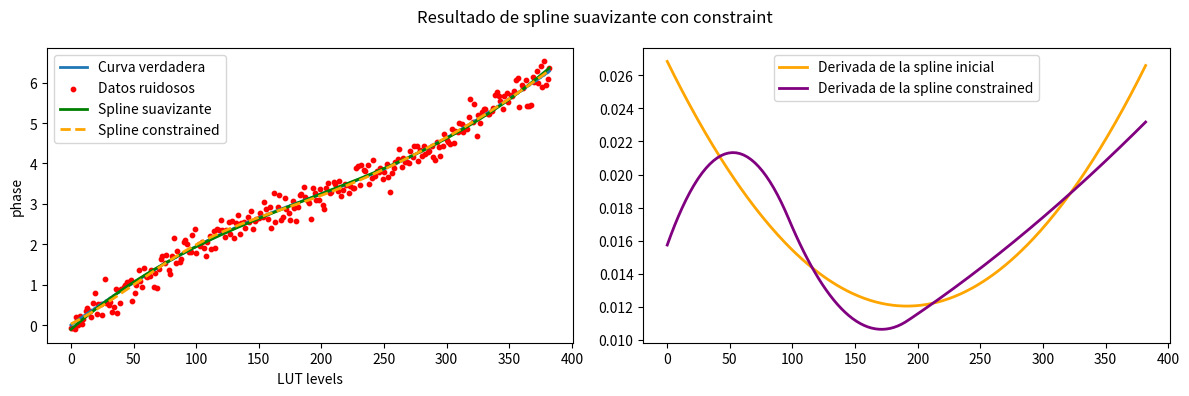
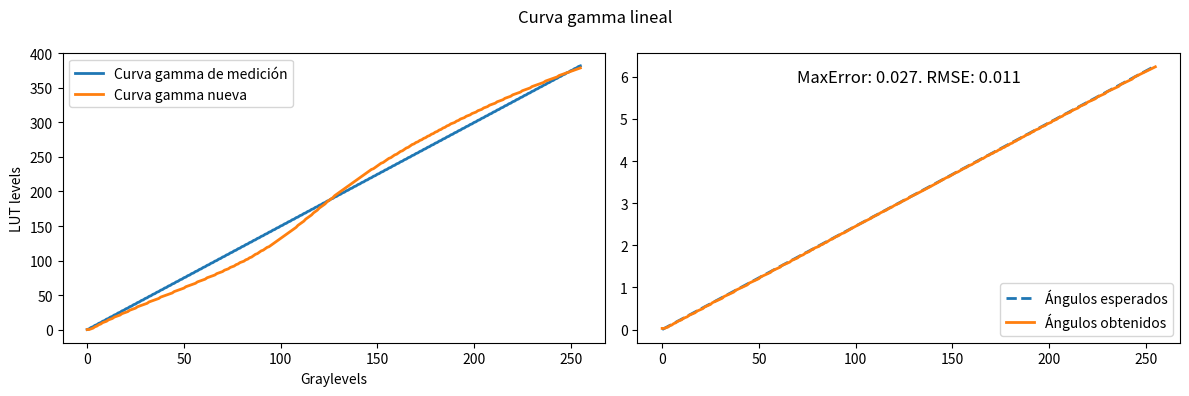

Write Python code to recreate these figures, in order. (Note: this script raises an exception after producing the figures.)
import numpy as np
import matplotlib.pyplot as plt
from scipy.interpolate import make_splrep, BSpline
from scipy.optimize import minimize, root
from typing import Union
from pandas import DataFrame

SLM_GRAYSCALE_N = 256


class GammaCurver:
    """Clase para suavizar y hacer monótona la curva gamma medida de un SLM."""
    def __init__(
        self,
        phase_measurement: np.ndarray,
        current_gamma_curve: np.ndarray,
        graylevels: Union[np.ndarray, None] = None,
        method: str = "smooth",
        verbose: bool = False,
    ):
        """
        Inicializa la clase GammaCurver con los parámetros dados.

        Parameters
        ----------
        phase_measurement : np.ndarray
            Array con las mediciones de fase.
        current_gamma_curve : np.ndarray
            Array con la curva gamma actual puesta en el SLM.
        graylevels : Union[np.ndarray, None], optional
            Array con los grises de la curva gamma. Si no se proporciona, se asumirá que son los grises de la gamma.
        method : str, optional
            Método para estimar la curva. Puede ser "lsq" o "smooth" (default).
        verbose : bool, optional
            Si se debe imprimir información adicional. Por defecto es False.
        """
        assert np.issubdtype(current_gamma_curve.dtype, np.integer)
        self.graylevels = graylevels
        self.verbose = verbose
        self.phase_measurement = phase_measurement
        self.current_gamma_curve = current_gamma_curve
        self.method = method
        self._initialize_graylevels()
        self.splines_available = False
        self._tolerance_knots = 0.5
        self._k_spline = 3   # Grado de la spline
        self._s_spline = 10  # s controla la suavidad de la spline
        self._at_least_middle_knots = 2
        self.max_sequence = 383
        self.max_angle = 2 * np.pi

        self.smooth_curve_monotonic()

    @property
    def tolerance_knots(self):
        return self._tolerance_knots

    @tolerance_knots.setter
    def tolerance_knots(self, value):
        """
        Tolerancia para la elección de los knots de la spline.
        Debe estar entre 0 y 0.5.
        """
        assert 0 < value < 0.5
        self._tolerance_knots = value

    @property
    def k_spline(self):
        return self._k_spline

    @k_spline.setter
    def k_spline(self, value):
        assert value > 0 and isinstance(value, int)
        self._k_spline = value

    @property
    def s_spline(self):
        return self._s_spline

    @s_spline.setter
    def s_spline(self, value):
        assert value > 0
        self._s_spline = value

    @property
    def at_least_middle_knots(self):
        return self._at_least_middle_knots

    @at_least_middle_knots.setter
    def at_least_middle_knots(self, value):
        assert value >= 0 and isinstance(value, int)
        self._at_least_middle_knots = value

    def _print(self, message, *args, **kwargs):
        if self.verbose:
            print(message, *args, **kwargs)

    def _initialize_graylevels(self):
        if self.graylevels is None:
            assert len(self.phase_measurement) == SLM_GRAYSCALE_N
            self.graylevels = np.arange(len(self.phase_measurement))
        self.lut_levels = self.current_gamma_curve[self.graylevels]

    def _add_knots(self):
        # Acceso al grado, los knots y coeficientes
        self.tck = self.initial_spline.tck

        self.n_knots = len(self.tck[0])
        self.n_coeffs = len(self.tck[1])
        self._print(
            f"Spline inicial. Grado: {self.k_spline}. Número de knots: {self.n_knots}. "
            f"Número de coeficientes: {self.n_coeffs}"
        )

        self.n_middle_knots = self.n_knots - (self.k_spline + 1) * 2
        if self.n_middle_knots < self.at_least_middle_knots:
            sep = (self.tck[0][-1] - self.tck[0][0]) / self.at_least_middle_knots
            middle_knots = self.tck[0][self.k_spline] + sep / 2 + np.arange(self.at_least_middle_knots) * sep
            if self.n_middle_knots > 0:
                current_middle_knots = self.tck[0][self.k_spline + 1:self.k_spline + 1 + self.n_middle_knots]
                for cmk in current_middle_knots:
                    idx_to_remove = np.argmin(np.abs(middle_knots - cmk))
                    middle_knots = np.delete(middle_knots, idx_to_remove)
            for mk in middle_knots:
                self.initial_spline = self.initial_spline.insert_knot(mk)
            self.tck = self.initial_spline.tck
            self.n_middle_knots = self.at_least_middle_knots

            self.n_knots = len(self.tck[0])
            self.n_coeffs = len(self.tck[1])
            self._print(
                f"Spline con knots adicionales. Grado: {self.k_spline}. Número de knots: {self.n_knots}. "
                f"Número de coeficientes: {self.n_coeffs}"
            )

    @staticmethod
    def _get_spline_from_fit(x, *args):
        t = args[0].copy()
        k = args[2]
        if args[1] > 0:
            t[k + 1:k + 1 + args[1]] = x[:args[1]]
        c = x[args[1]:]

        spline = BSpline(t, c, k)
        return spline

    @staticmethod
    def _fun_min(x, *args) -> float:
        spline = GammaCurver._get_spline_from_fit(x, *args)
        x_pos = args[3]
        values = args[4]
        return np.sum((spline(x_pos) - values) ** 2)

    @staticmethod
    def _fun_constraint_smooth(x, *args) -> float:
        return args[5] - GammaCurver._fun_min(x, *args)

    @staticmethod
    def _fun_min_abs_derivative(x, *args) -> float:
        STEP_JUMP = 0.001
        spline = GammaCurver._get_spline_from_fit(x, *args)
        derivative = spline.derivative(args[2])
        inner_knots_Djump = derivative(GammaCurver._get_central_knots(spline) + STEP_JUMP) - derivative(
            GammaCurver._get_central_knots(spline) - STEP_JUMP
        )
        return np.sum(np.abs(inner_knots_Djump) ** 2)

    @staticmethod
    def _get_central_knots(spline):
        t = spline.tck[0]
        k = spline.k
        return t[k + 1:-k - 1]

    def _get_seed_and_bounds(self):
        if self.n_middle_knots > 0:
            middle_knots = self.tck[0][self.k_spline + 1:self.k_spline + 1 + self.n_middle_knots]
            x0 = np.concatenate((middle_knots, self.tck[1]))
            delta_knots = np.diff(self.tck[0][self.k_spline:self.k_spline + 2 + self.n_middle_knots])
            bounds = []
            for i in range(self.n_middle_knots):
                left = middle_knots[i] - self.tolerance_knots * delta_knots[i]
                right = middle_knots[i] + self.tolerance_knots * delta_knots[i + 1]
                bounds.append((left, right))
            for i in range(self.n_coeffs):
                bounds.append((None, None))
        else:
            x0 = self.tck[1]
            bounds = None
        return x0, bounds

    def _fun_constraint(x, *args) -> float:
        spline = GammaCurver._get_spline_from_fit(x, *args)
        derivative = spline.derivative()
        x_pos = args[3]
        return np.min(derivative(x_pos))

    def smooth_curve_monotonic(self):
        nest = 2 * self.k_spline + 2 + self.at_least_middle_knots
        self.initial_spline = make_splrep(
            self.lut_levels, self.phase_measurement, s=self.s_spline, k=self.k_spline, nest=nest
        )

        self._add_knots()

        args = (self.tck[0], self.n_middle_knots, self.k_spline, self.lut_levels, self.phase_measurement, self.s_spline)

        x0, bounds = self._get_seed_and_bounds()

        constraint = {"type": "ineq", "fun": GammaCurver._fun_constraint, "args": args}
        if self.method == "lsq":
            cost_function = GammaCurver._fun_min
        elif self.method == "smooth":
            constraint = [constraint, {"type": "ineq", "fun": GammaCurver._fun_constraint_smooth, "args": args}]
            cost_function = GammaCurver._fun_min_abs_derivative
        else:
            raise ValueError("Método no reconocido. Use 'lsq' o 'smooth'.")

        res = minimize(
            cost_function, x0, args=args, bounds=bounds, constraints=constraint, method="COBYLA",
            options={"maxiter": 1000}
        )

        self.spline_constrained = self._get_spline_from_fit(res.x, *args)
        self.splines_available = True

    def get_initial_spline(self):
        return self.initial_spline(self.lut_levels)

    def get_initial_spline_derivative(self):
        return self.initial_spline.derivative()(self.lut_levels)

    def get_spline_constrained(self):
        return self.spline_constrained(self.lut_levels)

    def get_spline_constrained_derivative(self):
        return self.spline_constrained.derivative()(self.lut_levels)

    def plot_result(self, y_true=None):
        if self.splines_available is False:
            print("Aun no se ha realizado el ajuste")
            return
        fig, axs = plt.subplots(1, 2, figsize=(12, 4))
        fig: plt.Figure = fig
        axs: list[plt.Axes] = axs
        x = self.lut_levels
        if y_true is not None:
            axs[0].plot(x, y_true, label='Curva verdadera', linewidth=2)
        axs[0].scatter(x, self.phase_measurement, color='red', s=10, label='Datos ruidosos')
        # Graficar la spline ajustada sin constraint
        axs[0].plot(x, self.get_initial_spline(), label='Spline suavizante', color='green', linewidth=2)
        # Graficar la spline con constraint para comparar
        axs[0].plot(x, self.get_spline_constrained(), '--', label='Spline constrained', color='orange', linewidth=2)
        axs[0].set_xlabel('LUT levels')
        axs[0].set_ylabel('phase')
        axs[0].legend()
        fig.suptitle('Resultado de spline suavizante con constraint')
        axs[1].plot(x, self.get_initial_spline_derivative(), label='Derivada de la spline inicial',
                    color='orange', linewidth=2)
        axs[1].plot(x, self.get_spline_constrained_derivative(),
                    label='Derivada de la spline constrained', color='purple', linewidth=2)
        axs[1].legend()
        plt.tight_layout()
        plt.show()

    def linearize_gamma(self):
        assert self.current_gamma_curve is not None, "No se indicó una curva gamma con la que se obtuvo el ajuste"
        self.pretended_angles = np.linspace(0, self.max_angle, SLM_GRAYSCALE_N, endpoint=False)

        def fun(x):
            return self.spline_constrained(x) - self.pretended_angles
        res = root(fun, self.current_gamma_curve, method="hybr")

        assert res.success, "No se pudo encontrar la curva gamma lineal"
        self.new_gamma_curve = res.x.astype(int)
        self.new_gamma_curve = np.clip(self.new_gamma_curve, 0, self.max_sequence)
        self.new_angles = self.spline_constrained(self.new_gamma_curve)

    def plot_new_gamma(self):
        fig, axs = plt.subplots(1, 2, figsize=(12, 4))
        fig: plt.Figure = fig
        axs: list[plt.Axes] = axs
        x = self.graylevels
        axs[0].plot(x, self.current_gamma_curve, label='Curva gamma de medición', linewidth=2)
        axs[0].plot(x, self.new_gamma_curve, label='Curva gamma nueva', linewidth=2)
        axs[0].set_xlabel('Graylevels')
        axs[0].set_ylabel('LUT levels')
        axs[0].legend()
        fig.suptitle('Curva gamma lineal')
        axs[1].plot(x, self.pretended_angles, label='Ángulos esperados', linewidth=2, linestyle='--')
        axs[1].plot(x, self.new_angles, label='Ángulos obtenidos', linewidth=2)
        MaxError = np.max(np.abs(self.new_angles - self.pretended_angles))
        RMSE = np.sqrt(np.mean(np.square(self.new_angles - self.pretended_angles)))
        axs[1].text(
            0.5, 0.9, f"MaxError: {MaxError:.3f}. RMSE: {RMSE:.3f}", ha="center",
            transform=axs[1].transAxes, fontsize=12,
        )
        axs[1].legend()
        plt.tight_layout()
        plt.show()

    def save_csv(self, path):
        df = DataFrame({"gamma": np.repeat(self.new_gamma_curve, 4)})
        df.to_csv(path, index=False)


if __name__ == "__main__":
    n_points = SLM_GRAYSCALE_N
    amplitude_sin = 0.3
    noise_std = 0.2

    graylevels = np.arange(n_points)
    current_gamma_curve = np.linspace(0, 384, n_points, dtype=int, endpoint=False)
    y_lin = np.linspace(0, 2 * np.pi, n_points)
    curve = amplitude_sin * np.sin(y_lin) + y_lin  # Curva creciente
    noise = np.random.normal(0, noise_std, n_points)
    measured_curve = curve + noise
    gammer = GammaCurver(measured_curve, current_gamma_curve=current_gamma_curve, graylevels=graylevels)
    gammer.plot_result(y_true=curve)

    gammer.linearize_gamma()
    gammer.plot_new_gamma()
    gammer.save_csv("Calibracion_SLM/data/gamma_curve.csv")
